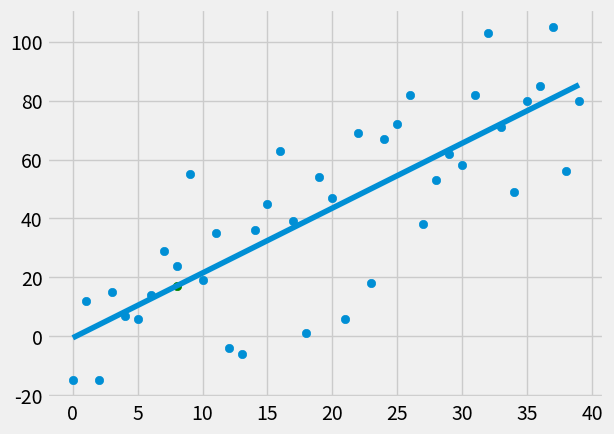

This chart was generated by the following Python code:
from statistics import mean
import numpy as np
import matplotlib.pyplot as plt
from matplotlib import style
import random

style.use('fivethirtyeight')

xs = np.array([1,2,3,4,5,6], dtype=np.float64)
ys = np.array([5,4,6,5,6,7], dtype=np.float64)

def create_datset(hm, variance, step=2, coorelation=False):
    val = 1
    ys = []
    for i in range(hm):
        y = val + random.randrange(-variance, variance)
        ys.append(y)
        if coorelation and coorelation == 'pos':
            val += step
        elif coorelation and coorelation == 'neg':
            val -= step

    xs = [i for i in range(len(ys))]
    return np.array(xs, dtype=np.float64), np.array(ys, dtype=np.float64)

def best_fit_slope_and_intercept(xs,ys):
    m = ( ((mean(xs) * mean(ys)) - mean(xs*ys)) /
          ((mean(xs) * mean(xs)) - mean(xs*xs))
        )
    b = mean(ys) - m * mean(xs)
    return (m,b)

def squared_error(ys_orig, ys_line):
    return sum((ys_line-ys_orig)**2)

def coefficient_of_determination(ys_orig, ys_line):
    y_mean_line = [mean(ys_orig) for y in ys_orig]
    squared_error_regr = squared_error(ys_orig, ys_line)
    squared_error_y_mean = squared_error(ys_orig, y_mean_line)
    return 1-(squared_error_regr / squared_error_y_mean)

xs, ys = create_datset(40, 40, 2, 'pos')
m,b = best_fit_slope_and_intercept(xs,ys)

regression_line = [(m*x)+b for x in xs]

predict_x = 8
predict_y = (m*predict_x) + b

r_squared = coefficient_of_determination(ys, regression_line)
print(r_squared)

plt.scatter(xs, ys)
plt.scatter(predict_x, predict_y, color = 'g')
plt.plot(xs, regression_line)
plt.show()
